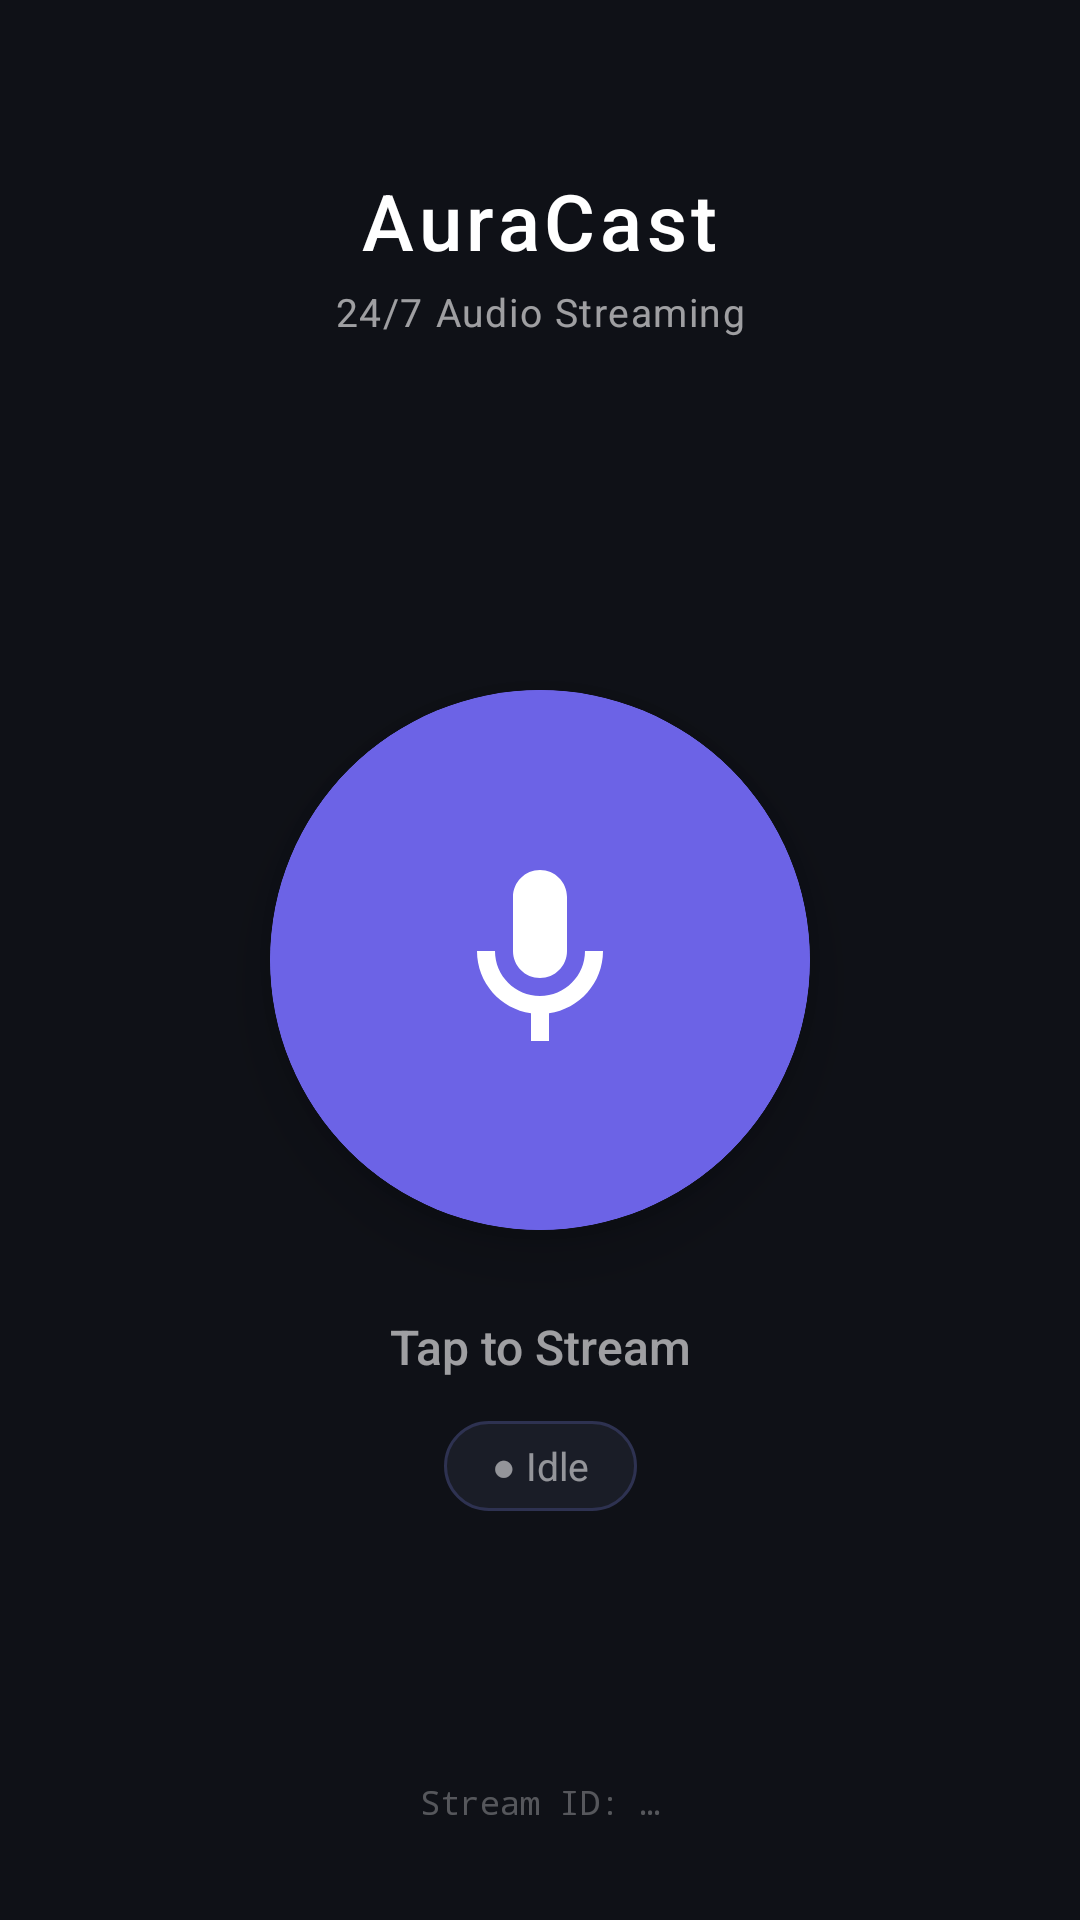

The Android layout XML behind this screen, and the referenced resources:
<!-- AndroidManifest.xml: application theme Theme.AuraCast -->
<!-- res/layout/activity_main.xml -->
<?xml version="1.0" encoding="utf-8"?>
<androidx.constraintlayout.widget.ConstraintLayout
    xmlns:android="http://schemas.android.com/apk/res/android"
    xmlns:app="http://schemas.android.com/apk/res-auto"
    xmlns:tools="http://schemas.android.com/tools"
    android:layout_width="match_parent"
    android:layout_height="match_parent"
    tools:context=".MainActivity">

    
    <TextView
        android:id="@+id/tvAppName"
        android:layout_width="wrap_content"
        android:layout_height="wrap_content"
        android:text="@string/app_name"
        android:textColor="@color/text_primary"
        android:textSize="26sp"
        android:fontFamily="sans-serif-medium"
        android:letterSpacing="0.06"
        app:layout_constraintTop_toTopOf="parent"
        app:layout_constraintStart_toStartOf="parent"
        app:layout_constraintEnd_toEndOf="parent"
        android:layout_marginTop="56dp" />

    <TextView
        android:id="@+id/tvTagline"
        android:layout_width="wrap_content"
        android:layout_height="wrap_content"
        android:text="@string/main_tagline"
        android:textColor="@color/text_secondary"
        android:textSize="13sp"
        android:letterSpacing="0.04"
        app:layout_constraintTop_toBottomOf="@id/tvAppName"
        app:layout_constraintStart_toStartOf="parent"
        app:layout_constraintEnd_toEndOf="parent"
        android:layout_marginTop="4dp" />

    
    <View
        android:id="@+id/viewPulseRing"
        android:layout_width="240dp"
        android:layout_height="240dp"
        android:background="@drawable/bg_pulse_ring"
        android:alpha="0"
        app:layout_constraintTop_toTopOf="parent"
        app:layout_constraintBottom_toBottomOf="parent"
        app:layout_constraintStart_toStartOf="parent"
        app:layout_constraintEnd_toEndOf="parent" />

    
    <androidx.cardview.widget.CardView
        android:id="@+id/cardStreamBtn"
        android:layout_width="180dp"
        android:layout_height="180dp"
        app:cardCornerRadius="90dp"
        app:cardElevation="12dp"
        app:cardBackgroundColor="@color/accent_purple"
        app:layout_constraintTop_toTopOf="parent"
        app:layout_constraintBottom_toBottomOf="parent"
        app:layout_constraintStart_toStartOf="parent"
        app:layout_constraintEnd_toEndOf="parent">

        <FrameLayout
            android:layout_width="match_parent"
            android:layout_height="match_parent"
            android:background="@drawable/bg_stream_button"
            android:clickable="true"
            android:focusable="true"
            android:id="@+id/btnStream">

            <ImageView
                android:id="@+id/ivMic"
                android:layout_width="72dp"
                android:layout_height="72dp"
                android:layout_gravity="center"
                android:src="@drawable/ic_mic_notif"
                app:tint="@color/text_primary"
                android:contentDescription="@string/cd_mic_icon" />
        </FrameLayout>
    </androidx.cardview.widget.CardView>

    
    <TextView
        android:id="@+id/tvStreamLabel"
        android:layout_width="wrap_content"
        android:layout_height="wrap_content"
        android:text="@string/main_label_tap_to_stream"
        android:textColor="@color/text_secondary"
        android:textSize="16sp"
        android:fontFamily="sans-serif-medium"
        app:layout_constraintTop_toBottomOf="@id/cardStreamBtn"
        app:layout_constraintStart_toStartOf="parent"
        app:layout_constraintEnd_toEndOf="parent"
        android:layout_marginTop="28dp" />

    
    <TextView
        android:id="@+id/tvStatusBadge"
        android:layout_width="wrap_content"
        android:layout_height="wrap_content"
        android:text="@string/main_status_idle"
        android:textColor="@color/status_idle"
        android:textSize="13sp"
        android:paddingHorizontal="16dp"
        android:paddingVertical="6dp"
        android:background="@drawable/bg_status_badge"
        app:layout_constraintTop_toBottomOf="@id/tvStreamLabel"
        app:layout_constraintStart_toStartOf="parent"
        app:layout_constraintEnd_toEndOf="parent"
        android:layout_marginTop="14dp" />

    
    <TextView
        android:id="@+id/tvStreamId"
        android:layout_width="0dp"
        android:layout_height="wrap_content"
        android:text="@string/main_stream_id_placeholder"
        android:textColor="@color/text_secondary"
        android:textSize="11sp"
        android:fontFamily="monospace"
        android:gravity="center"
        android:alpha="0.5"
        android:ellipsize="middle"
        android:singleLine="true"
        app:layout_constraintBottom_toBottomOf="parent"
        app:layout_constraintStart_toStartOf="parent"
        app:layout_constraintEnd_toEndOf="parent"
        android:layout_marginBottom="32dp"
        android:layout_marginHorizontal="32dp" />

</androidx.constraintlayout.widget.ConstraintLayout>
<!-- resources referenced by this layout -->
<resources>
  <color name="accent_purple">#FF6C63E6</color>
  <color name="status_idle">#88FFFFFF</color>
  <color name="text_primary">#FFFFFFFF</color>
  <color name="text_secondary">#99FFFFFF</color>
  <!-- drawable bg_pulse_ring (drawable) -->
  <?xml version="1.0" encoding="utf-8"?>
  <shape xmlns:android="http://schemas.android.com/apk/res/android"
      android:shape="oval">
      <solid android:color="#006C63E6" />
      <stroke
          android:width="2dp"
          android:color="@color/accent_purple" />
  </shape>
  <!-- drawable bg_status_badge (drawable) -->
  <?xml version="1.0" encoding="utf-8"?>
  <shape xmlns:android="http://schemas.android.com/apk/res/android"
      android:shape="rectangle">
      <corners android:radius="20dp" />
      <solid android:color="#1A1D27" />
      <stroke android:width="1dp" android:color="#2E3251" />
  </shape>
  <!-- drawable bg_stream_button (drawable) -->
  <?xml version="1.0" encoding="utf-8"?>
  <ripple xmlns:android="http://schemas.android.com/apk/res/android"
      android:color="#406C63E6">
      <item android:id="@android:id/mask">
          <shape android:shape="oval">
              <solid android:color="#FFFFFFFF" />
          </shape>
      </item>
      <item>
          <shape android:shape="oval">
              <solid android:color="@color/accent_purple" />
          </shape>
      </item>
  </ripple>
  <!-- drawable ic_mic_notif (drawable) -->
  <?xml version="1.0" encoding="utf-8"?>
  <vector xmlns:android="http://schemas.android.com/apk/res/android"
      android:width="24dp"
      android:height="24dp"
      android:viewportWidth="24"
      android:viewportHeight="24">
      <path
          android:fillColor="#FFFFFFFF"
          android:pathData="M12,14c1.66,0 3,-1.34 3,-3L15,5c0,-1.66 -1.34,-3 -3,-3S9,3.34 9,5l0,6c0,1.66 1.34,3 3,3zM17,11c0,2.76 -2.24,5 -5,5s-5,-2.24 -5,-5H5c0,3.53 2.61,6.43 6,6.92L11,21h2l0,-3.08c3.39,-0.49 6,-3.39 6,-6.92h-2z"/>
  </vector>
  <string name="app_name">AuraCast</string>
  <string name="cd_mic_icon">Microphone</string>
  <string name="main_label_tap_to_stream">Tap to Stream</string>
  <string name="main_status_idle">● Idle</string>
  <string name="main_stream_id_placeholder">Stream ID: …</string>
  <string name="main_tagline">24/7 Audio Streaming</string>
  <style name="Theme.AuraCast" parent="Base.Theme.AuraCast" />
  <style name="Base.Theme.AuraCast" parent="Theme.Material3.Dark.NoActionBar">
          <item name="colorPrimary">@color/accent_purple</item>
          <item name="colorOnPrimary">@color/text_primary</item>
          <item name="colorSurface">@color/bg_surface</item>
          <item name="colorOnSurface">@color/text_primary</item>
          <item name="android:colorBackground">@color/bg_dark</item>
          <item name="android:windowBackground">@color/bg_dark</item>
          <item name="android:statusBarColor">@android:color/transparent</item>
          <item name="android:navigationBarColor">@android:color/transparent</item>
          <item name="android:windowLightStatusBar">false</item>
          <item name="materialButtonStyle">@style/Widget.Material3.Button.TonalButton</item>
      </style>
  <color name="bg_surface">#FF1A1D27</color>
  <color name="bg_dark">#FF0F1117</color>
</resources>
